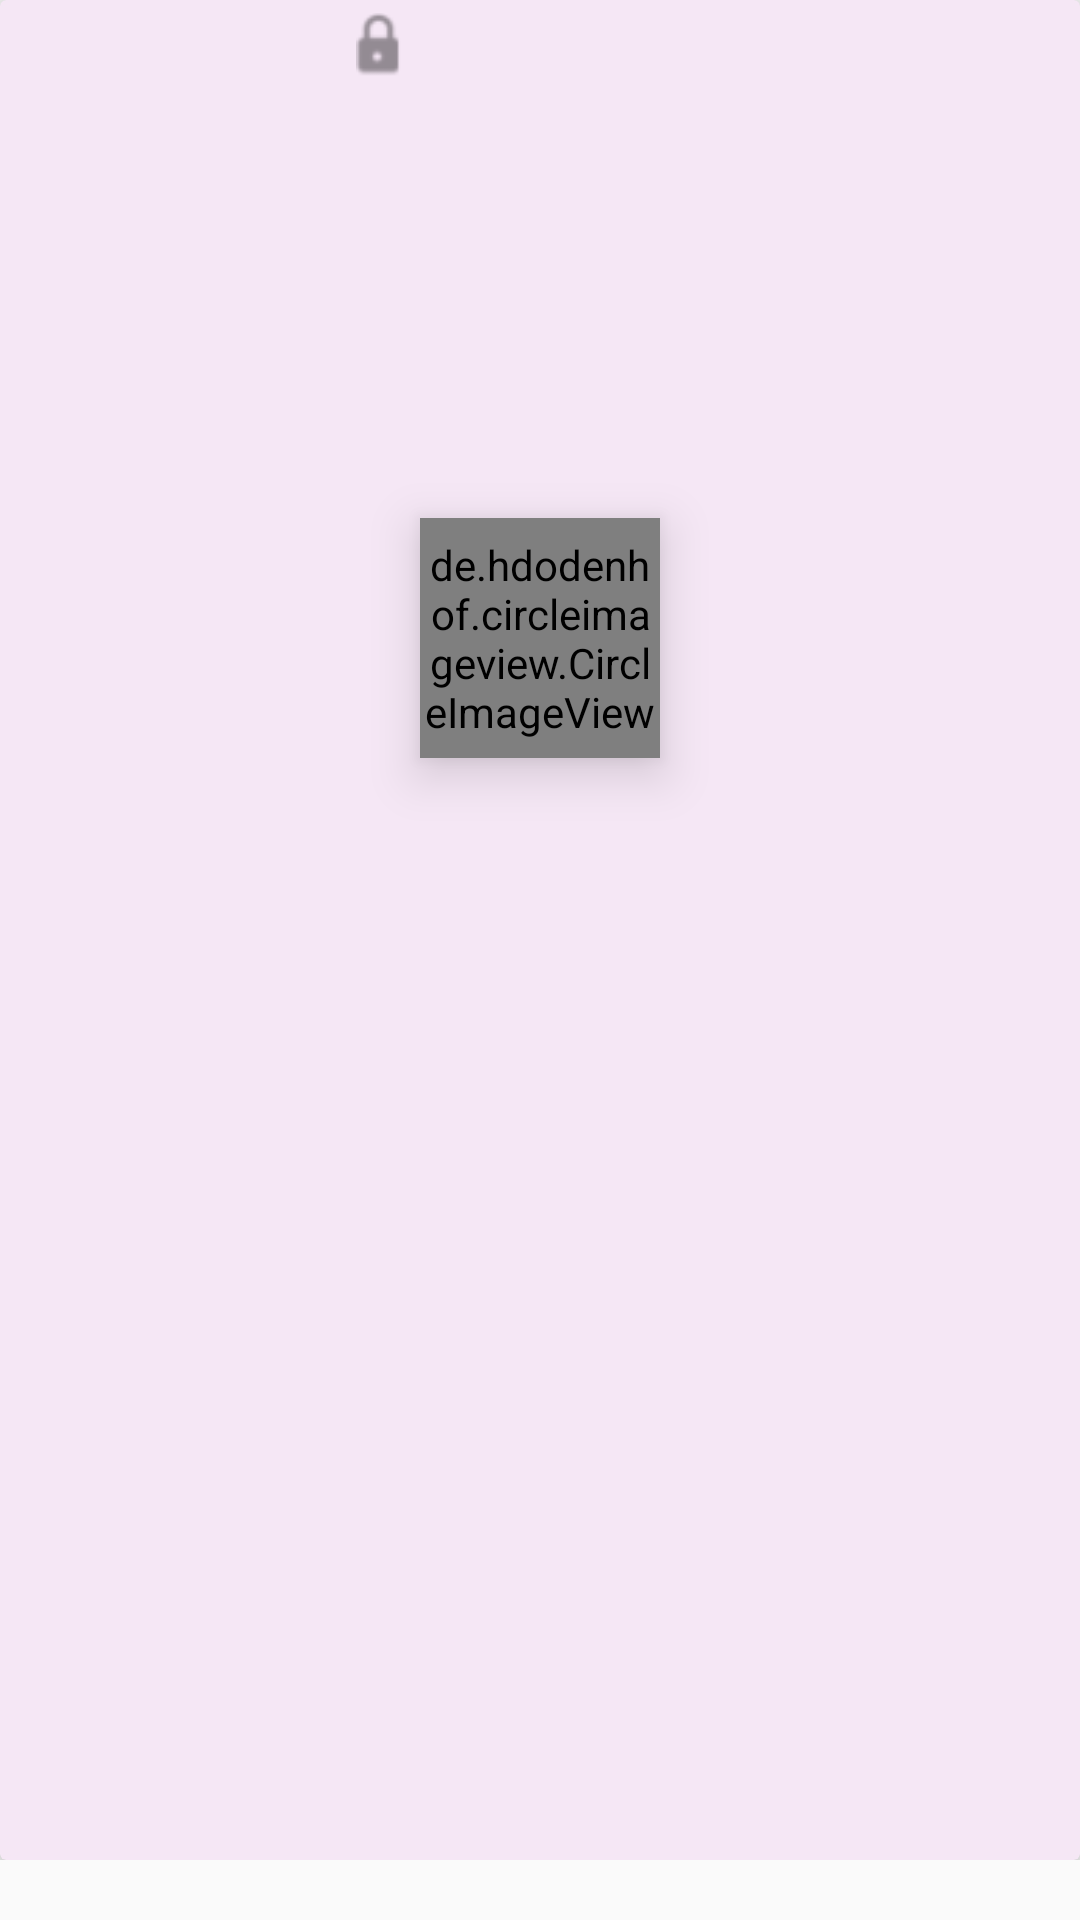

Layout XML and referenced resources for this Android screen:
<!-- AndroidManifest.xml: application theme AppTheme -->
<!-- res/layout/kanji_cards.xml -->
<?xml version="1.0" encoding="utf-8"?>
<RelativeLayout xmlns:android="http://schemas.android.com/apk/res/android"
    xmlns:tools="http://schemas.android.com/tools"
    android:layout_width="100dp"
    android:layout_height="150dp"
    android:paddingBottom="20dp"
    xmlns:app="http://schemas.android.com/apk/res-auto">

    <android.support.v7.widget.CardView
        android:id="@+id/card_view"
        android:layout_width="match_parent"
        android:layout_height="match_parent"
        app:cardBackgroundColor="@color/colorKanjiHomeBackground"
        app:cardElevation="10dp">

        <android.support.constraint.ConstraintLayout
            android:layout_width="match_parent"
            android:layout_height="match_parent">

            <de.hdodenhof.circleimageview.CircleImageView
                android:id="@+id/circleImageViewKanji"
                android:layout_width="80dp"
                android:layout_height="80dp"
                android:elevation="10dp"
                app:layout_constraintBottom_toBottomOf="parent"
                app:layout_constraintEnd_toEndOf="parent"
                app:layout_constraintStart_toStartOf="parent"
                app:layout_constraintTop_toTopOf="parent"
                app:layout_constraintVertical_bias="0.32" />

            <ImageView
                android:id="@+id/imageViewLocker"
                android:layout_width="15dp"
                android:layout_height="22dp"
                android:layout_marginStart="120dp"
                android:layout_marginTop="4dp"
                android:layout_marginEnd="10dp"
                android:src="@drawable/locker"
                app:layout_constraintEnd_toStartOf="@+id/circleImageViewKanji"
                app:layout_constraintHorizontal_bias="0.311"
                app:layout_constraintStart_toStartOf="parent"
                app:layout_constraintTop_toTopOf="parent" />

            <TextView
                android:id="@+id/textViewKanjiLevel"
                android:layout_width="wrap_content"
                android:layout_height="wrap_content"
                android:layout_marginStart="8dp"
                android:layout_marginTop="90dp"
                android:layout_marginEnd="8dp"
                android:fontFamily="@font/latomedium"
                android:textSize="18sp"
                app:layout_constraintEnd_toEndOf="parent"
                app:layout_constraintStart_toStartOf="parent"
                app:layout_constraintTop_toTopOf="@+id/circleImageViewKanji" />
        </android.support.constraint.ConstraintLayout>
    </android.support.v7.widget.CardView>
</RelativeLayout>
<!-- resources referenced by this layout -->
<resources>
  <color name="colorKanjiHomeBackground">#F5E7F5</color>
  <!-- drawable locker: png bitmap (drawable, 421 bytes) -->
  <style name="AppTheme" parent="Base.Theme.AppCompat.Light.DarkActionBar">
          
          <item name="colorPrimary">@color/colorToolbarMaroon</item>
          <item name="colorPrimaryDark">@color/colorToolbarMaroon</item>
          <item name="colorAccent">@color/colorAccent</item>
      </style>
  <color name="colorToolbarMaroon">#EC6265</color>
  <color name="colorAccent">#D81B60</color>
</resources>
